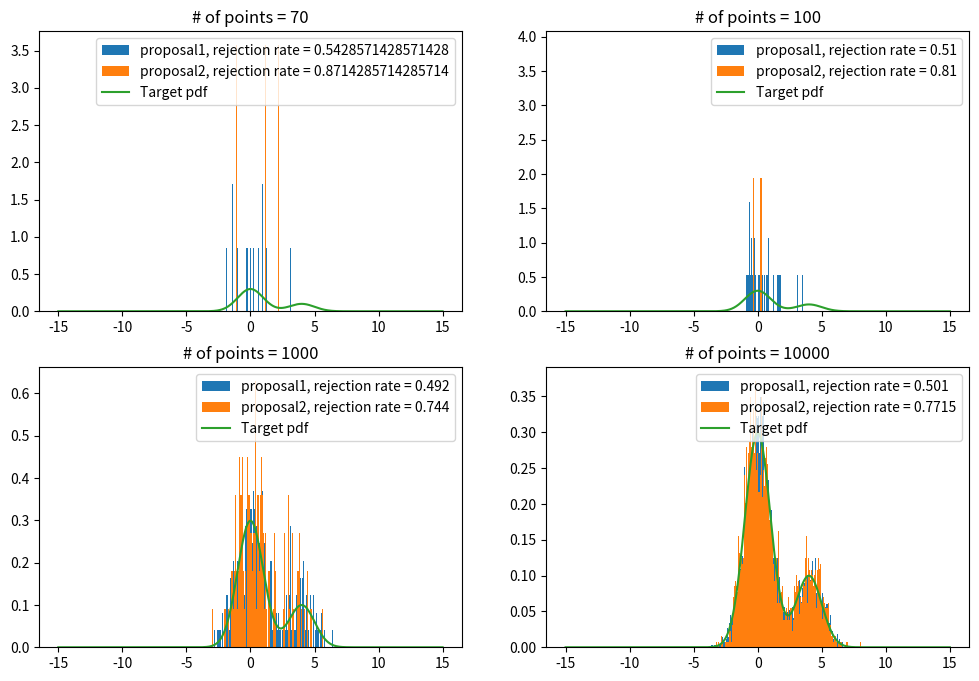
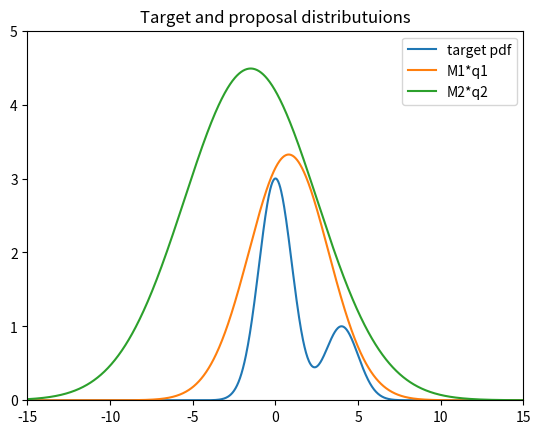

The matplotlib source for these figures, in order:
# -*- coding: utf-8 -*-
"""
Created on Wed Aug  7 11:34:22 2024

[redacted]
"""

import numpy as np
import matplotlib.pyplot as plt
import scipy.integrate as integrate
import math


#User input
npoint = [70,100,1000,10000]  

M1 = 20
std1=2.4
mu1=0.8

M2 = 45
std2=4
mu2=-1.5



#target pdf
F = lambda x: 3*np.exp(-pow(x,2)/2) + np.exp(-pow(x-4,2)/2)
normalisationConst = integrate.quad(F,-math.inf,math.inf)[0]
#proposal pdf 1(normal)
q1 = lambda x: (1/(std1*np.sqrt(2*np.pi)))*np.exp(pow((x-mu1)/std1,2)/(-2)) 
#proposal pdf 2(noraml)
q2 = lambda x: (1/(std2*np.sqrt(2*np.pi)))*np.exp(pow((x-mu2)/std2,2)/(-2)) 



#The main rejection sampling algorithm and plotting
fig1, ((ax1,ax2),(ax3,ax4)) = plt.subplots(2,2,figsize=(12,8))
axs = [ax1,ax2,ax3,ax4]
x = np.linspace(-15,15,1000)
y=F(x)


for j in range(4):
    naccepted1 = 0
    accepted1 = []
    rv1 = np.random.normal(mu1,std1,npoint[j])
    naccepted2 = 0
    accepted2 = []
    rv2 = np.random.normal(mu2,std2,npoint[j])
    for i in range(npoint[j]):
        u = np.random.uniform(0,1)
        if u*M1*q1(rv1[i])<F(rv1[i]):
            accepted1.append(rv1[i])
            naccepted1 += 1
        if u*M2*q2(rv2[i])<F(rv2[i]):
            accepted2.append(rv2[i])
            naccepted2 += 1
    rejRate1 = (npoint[j]-naccepted1)/npoint[j]
    rejRate2 = (npoint[j]-naccepted2)/npoint[j]
    
    axs[j].hist(accepted1,density=True,bins=200, label='proposal1, rejection rate = {}'.format(rejRate1))
    axs[j].hist(accepted2,density=True,bins=200, label='proposal2, rejection rate = {}'.format(rejRate2))
    axs[j].plot(x,y/normalisationConst, label='Target pdf')
    axs[j].set_title('# of points = {}'.format(i+1))
    axs[j].legend()
    


#Plotting target and proposal pdfs to see the fittness of proposal pdfs
y1 = q1(x)
y2 = q2(x)
fig2 = plt.figure()
ax5=fig2.add_subplot(1,1,1)
ax5.plot(x,y,label='target pdf')
ax5.plot(x,y1*M1,label='M1*q1')
ax5.plot(x,y2*M2,label='M2*q2')
ax5.set_title("Target and proposal distributuions")
ax5.legend()
ax5.set_ylim([0,5])
ax5.set_xlim([-15,15])



